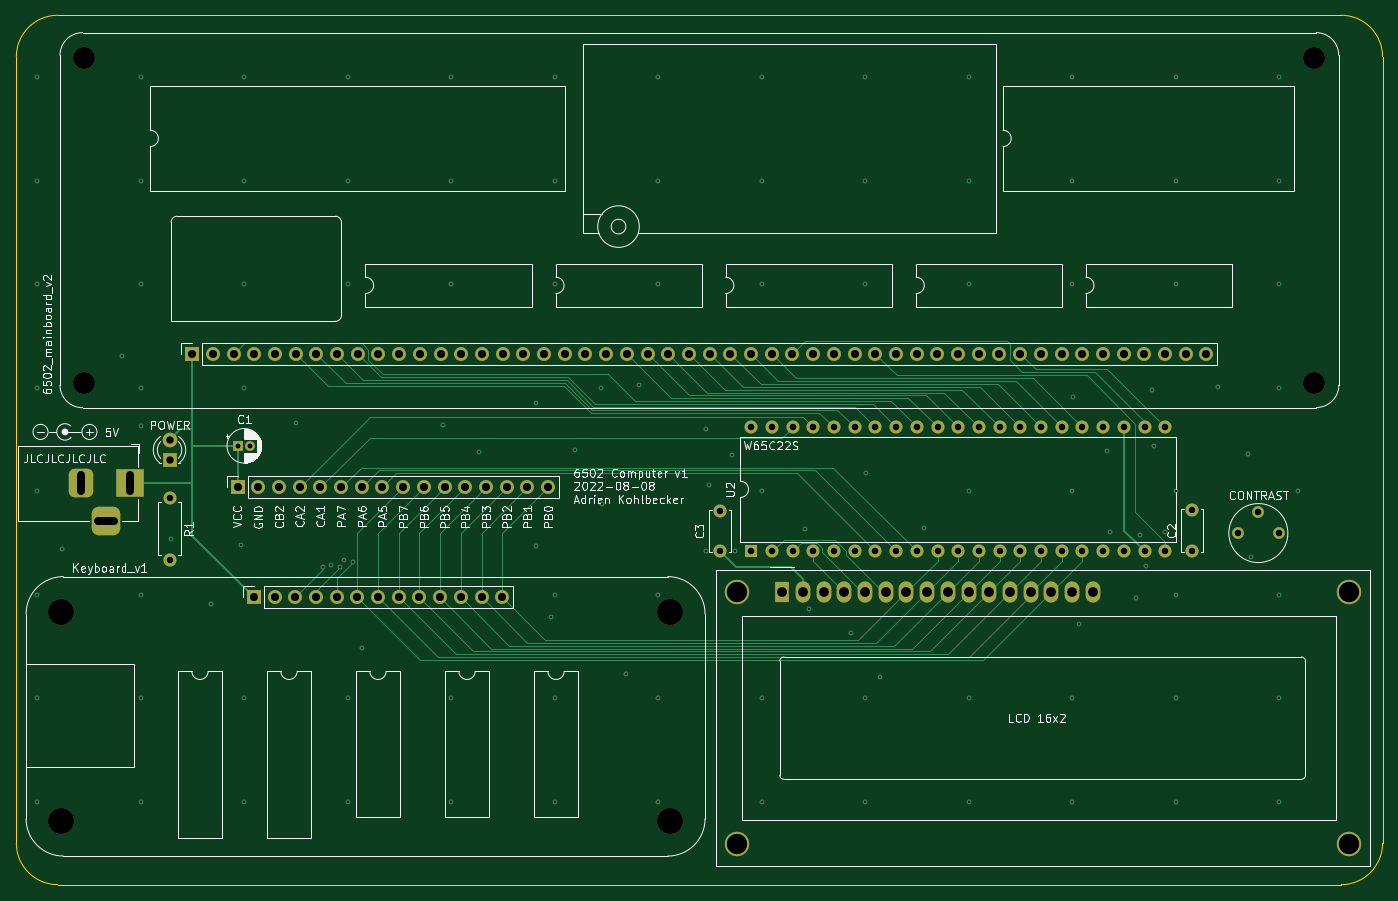
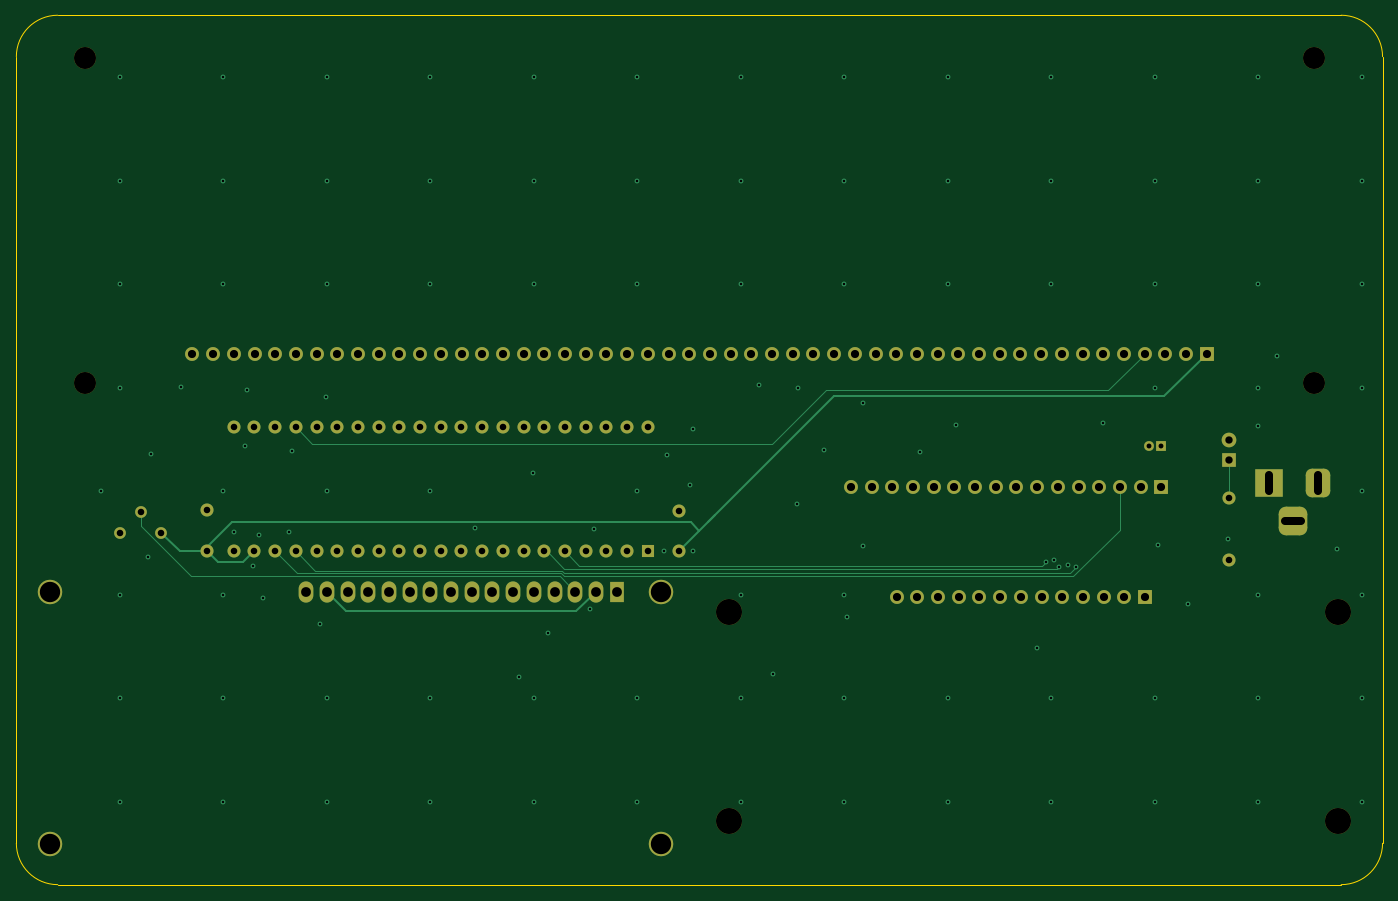
Circuit board: 11 layer files. Board 167.6 x 106.7 mm.
- bottom_copper: 6502_computer-B_Cu.gbl (12554 bytes)
- bottom_mask: 6502_computer-B_Mask.gbs (5971 bytes)
- paste: 6502_computer-B_Paste.gbp (503 bytes)
- bottom_silk: 6502_computer-B_Silkscreen.gbo (5974 bytes)
- outline: 6502_computer-Edge_Cuts.gm1 (1041 bytes)
- top_copper: 6502_computer-F_Cu.gtl (19393 bytes)
- top_mask: 6502_computer-F_Mask.gts (5971 bytes)
- paste: 6502_computer-F_Paste.gtp (503 bytes)
- top_silk: 6502_computer-F_Silkscreen.gto (71616 bytes)
- drill: 6502_computer-NPTH.drl (556 bytes)
- drill: 6502_computer-PTH.drl (5327 bytes)

=== bottom_copper: 6502_computer-B_Cu.gbl (12554 bytes, source omitted) ===
=== bottom_mask: 6502_computer-B_Mask.gbs ===
G04 #@! TF.GenerationSoftware,KiCad,Pcbnew,(6.0.7-1)-1*
G04 #@! TF.CreationDate,2022-08-10T01:24:52+02:00*
G04 #@! TF.ProjectId,6502_computer,36353032-5f63-46f6-9d70-757465722e6b,REV*
G04 #@! TF.SameCoordinates,Original*
G04 #@! TF.FileFunction,Soldermask,Bot*
G04 #@! TF.FilePolarity,Negative*
%FSLAX46Y46*%
G04 Gerber Fmt 4.6, Leading zero omitted, Abs format (unit mm)*
G04 Created by KiCad (PCBNEW (6.0.7-1)-1) date 2022-08-10 01:24:52*
%MOMM*%
%LPD*%
G01*
G04 APERTURE LIST*
G04 Aperture macros list*
%AMRoundRect*
0 Rectangle with rounded corners*
0 $1 Rounding radius*
0 $2 $3 $4 $5 $6 $7 $8 $9 X,Y pos of 4 corners*
0 Add a 4 corners polygon primitive as box body*
4,1,4,$2,$3,$4,$5,$6,$7,$8,$9,$2,$3,0*
0 Add four circle primitives for the rounded corners*
1,1,$1+$1,$2,$3*
1,1,$1+$1,$4,$5*
1,1,$1+$1,$6,$7*
1,1,$1+$1,$8,$9*
0 Add four rect primitives between the rounded corners*
20,1,$1+$1,$2,$3,$4,$5,0*
20,1,$1+$1,$4,$5,$6,$7,0*
20,1,$1+$1,$6,$7,$8,$9,0*
20,1,$1+$1,$8,$9,$2,$3,0*%
G04 Aperture macros list end*
%ADD10R,3.500000X3.500000*%
%ADD11RoundRect,0.750000X-0.750000X-1.000000X0.750000X-1.000000X0.750000X1.000000X-0.750000X1.000000X0*%
%ADD12RoundRect,0.875000X-0.875000X-0.875000X0.875000X-0.875000X0.875000X0.875000X-0.875000X0.875000X0*%
%ADD13C,3.200000*%
%ADD14R,1.700000X1.700000*%
%ADD15O,1.700000X1.700000*%
%ADD16C,2.700000*%
%ADD17C,1.600000*%
%ADD18R,1.600000X1.600000*%
%ADD19O,1.600000X1.600000*%
%ADD20C,3.000000*%
%ADD21R,1.800000X2.600000*%
%ADD22O,1.800000X2.600000*%
%ADD23C,1.440000*%
%ADD24R,1.800000X1.800000*%
%ADD25C,1.800000*%
%ADD26R,1.200000X1.200000*%
%ADD27C,1.200000*%
G04 APERTURE END LIST*
D10*
X87630000Y-100584000D03*
D11*
X81630000Y-100584000D03*
D12*
X84630000Y-105284000D03*
D13*
X79174892Y-142034392D03*
X153850892Y-142034392D03*
X153850892Y-116380392D03*
X79174892Y-116380392D03*
D14*
X102796892Y-114602392D03*
D15*
X105336892Y-114602392D03*
X107876892Y-114602392D03*
X110416892Y-114602392D03*
X112956892Y-114602392D03*
X115496892Y-114602392D03*
X118036892Y-114602392D03*
X120576892Y-114602392D03*
X123116892Y-114602392D03*
X125656892Y-114602392D03*
X128196892Y-114602392D03*
X130736892Y-114602392D03*
X133276892Y-114602392D03*
D16*
X82018000Y-88265000D03*
X232894000Y-88265000D03*
X82018000Y-48387000D03*
X232894000Y-48387000D03*
D14*
X95226000Y-84709000D03*
D15*
X97766000Y-84709000D03*
X100306000Y-84709000D03*
X102846000Y-84709000D03*
X105386000Y-84709000D03*
X107926000Y-84709000D03*
X110466000Y-84709000D03*
X113006000Y-84709000D03*
X115546000Y-84709000D03*
X118086000Y-84709000D03*
X120626000Y-84709000D03*
X123166000Y-84709000D03*
X125706000Y-84709000D03*
X128246000Y-84709000D03*
X130786000Y-84709000D03*
X133326000Y-84709000D03*
X135866000Y-84709000D03*
X138406000Y-84709000D03*
X140946000Y-84709000D03*
X143486000Y-84709000D03*
X146026000Y-84709000D03*
X148566000Y-84709000D03*
X151106000Y-84709000D03*
X153646000Y-84709000D03*
X156186000Y-84709000D03*
X158726000Y-84709000D03*
X161266000Y-84709000D03*
X163806000Y-84709000D03*
X166346000Y-84709000D03*
X168886000Y-84709000D03*
X171426000Y-84709000D03*
X173966000Y-84709000D03*
X176506000Y-84709000D03*
X179046000Y-84709000D03*
X181586000Y-84709000D03*
X184126000Y-84709000D03*
X186666000Y-84709000D03*
X189206000Y-84709000D03*
X191746000Y-84709000D03*
X194286000Y-84709000D03*
X196826000Y-84709000D03*
X199366000Y-84709000D03*
X201906000Y-84709000D03*
X204446000Y-84709000D03*
X206986000Y-84709000D03*
X209526000Y-84709000D03*
X212066000Y-84709000D03*
X214606000Y-84709000D03*
X217146000Y-84709000D03*
X219686000Y-84709000D03*
D17*
X160020000Y-108966000D03*
X160020000Y-103966000D03*
D18*
X163830000Y-108971000D03*
D19*
X166370000Y-108971000D03*
X168910000Y-108971000D03*
X171450000Y-108971000D03*
X173990000Y-108971000D03*
X176530000Y-108971000D03*
X179070000Y-108971000D03*
X181610000Y-108971000D03*
X184150000Y-108971000D03*
X186690000Y-108971000D03*
X189230000Y-108971000D03*
X191770000Y-108971000D03*
X194310000Y-108971000D03*
X196850000Y-108971000D03*
X199390000Y-108971000D03*
X201930000Y-108971000D03*
X204470000Y-108971000D03*
X207010000Y-108971000D03*
X209550000Y-108971000D03*
X212090000Y-108971000D03*
X214630000Y-108971000D03*
X214630000Y-93731000D03*
X212090000Y-93731000D03*
X209550000Y-93731000D03*
X207010000Y-93731000D03*
X204470000Y-93731000D03*
X201930000Y-93731000D03*
X199390000Y-93731000D03*
X196850000Y-93731000D03*
X194310000Y-93731000D03*
X191770000Y-93731000D03*
X189230000Y-93731000D03*
X186690000Y-93731000D03*
X184150000Y-93731000D03*
X181610000Y-93731000D03*
X179070000Y-93731000D03*
X176530000Y-93731000D03*
X173990000Y-93731000D03*
X171450000Y-93731000D03*
X168910000Y-93731000D03*
X166370000Y-93731000D03*
X163830000Y-93731000D03*
D17*
X217932000Y-108946000D03*
X217932000Y-103946000D03*
D14*
X100798599Y-101092000D03*
D15*
X103338599Y-101092000D03*
X105878599Y-101092000D03*
X108418599Y-101092000D03*
X110958599Y-101092000D03*
X113498599Y-101092000D03*
X116038599Y-101092000D03*
X118578599Y-101092000D03*
X121118599Y-101092000D03*
X123658599Y-101092000D03*
X126198599Y-101092000D03*
X128738599Y-101092000D03*
X131278599Y-101092000D03*
X133818599Y-101092000D03*
X136358599Y-101092000D03*
X138898599Y-101092000D03*
D20*
X237139480Y-144929200D03*
X237140000Y-113928500D03*
X162140900Y-113928500D03*
X162140900Y-144929200D03*
D21*
X167640000Y-113928500D03*
D22*
X170180000Y-113928500D03*
X172720000Y-113928500D03*
X175260000Y-113928500D03*
X177800000Y-113928500D03*
X180340000Y-113928500D03*
X182880000Y-113928500D03*
X185420000Y-113928500D03*
X187960000Y-113928500D03*
X190500000Y-113928500D03*
X193040000Y-113928500D03*
X195580000Y-113928500D03*
X198120000Y-113928500D03*
X200660000Y-113928500D03*
X203200000Y-113928500D03*
X205740000Y-113928500D03*
D23*
X228600000Y-106680000D03*
X226060000Y-104140000D03*
X223520000Y-106680000D03*
D24*
X92456000Y-97790000D03*
D25*
X92456000Y-95250000D03*
D17*
X92468000Y-102362000D03*
D19*
X92468000Y-109982000D03*
D26*
X100877401Y-96012000D03*
D27*
X102377401Y-96012000D03*
M02*

=== paste: 6502_computer-B_Paste.gbp ===
G04 #@! TF.GenerationSoftware,KiCad,Pcbnew,(6.0.7-1)-1*
G04 #@! TF.CreationDate,2022-08-10T01:24:52+02:00*
G04 #@! TF.ProjectId,6502_computer,36353032-5f63-46f6-9d70-757465722e6b,REV*
G04 #@! TF.SameCoordinates,Original*
G04 #@! TF.FileFunction,Paste,Bot*
G04 #@! TF.FilePolarity,Positive*
%FSLAX46Y46*%
G04 Gerber Fmt 4.6, Leading zero omitted, Abs format (unit mm)*
G04 Created by KiCad (PCBNEW (6.0.7-1)-1) date 2022-08-10 01:24:52*
%MOMM*%
%LPD*%
G01*
G04 APERTURE LIST*
G04 APERTURE END LIST*
M02*

=== bottom_silk: 6502_computer-B_Silkscreen.gbo (5974 bytes, source omitted) ===
=== outline: 6502_computer-Edge_Cuts.gm1 ===
G04 #@! TF.GenerationSoftware,KiCad,Pcbnew,(6.0.7-1)-1*
G04 #@! TF.CreationDate,2022-08-10T01:24:52+02:00*
G04 #@! TF.ProjectId,6502_computer,36353032-5f63-46f6-9d70-757465722e6b,REV*
G04 #@! TF.SameCoordinates,Original*
G04 #@! TF.FileFunction,Profile,NP*
%FSLAX46Y46*%
G04 Gerber Fmt 4.6, Leading zero omitted, Abs format (unit mm)*
G04 Created by KiCad (PCBNEW (6.0.7-1)-1) date 2022-08-10 01:24:52*
%MOMM*%
%LPD*%
G01*
G04 APERTURE LIST*
G04 #@! TA.AperFunction,Profile*
%ADD10C,0.100000*%
G04 #@! TD*
G04 APERTURE END LIST*
D10*
X236220000Y-149860000D02*
X78740000Y-149860000D01*
X73660000Y-144780000D02*
X73660000Y-48260000D01*
X241300000Y-48260000D02*
G75*
G03*
X236220000Y-43180000I-5080000J0D01*
G01*
X73660000Y-144780000D02*
G75*
G03*
X78740000Y-149860000I5080000J0D01*
G01*
X78740000Y-43180000D02*
G75*
G03*
X73660000Y-48260000I0J-5080000D01*
G01*
X236220000Y-149860000D02*
G75*
G03*
X241300000Y-144780000I0J5080000D01*
G01*
X78740000Y-43180000D02*
X236220000Y-43180000D01*
X241300000Y-48260000D02*
X241300000Y-144780000D01*
M02*

=== top_copper: 6502_computer-F_Cu.gtl (19393 bytes, source omitted) ===
=== top_mask: 6502_computer-F_Mask.gts ===
G04 #@! TF.GenerationSoftware,KiCad,Pcbnew,(6.0.7-1)-1*
G04 #@! TF.CreationDate,2022-08-10T01:24:52+02:00*
G04 #@! TF.ProjectId,6502_computer,36353032-5f63-46f6-9d70-757465722e6b,REV*
G04 #@! TF.SameCoordinates,Original*
G04 #@! TF.FileFunction,Soldermask,Top*
G04 #@! TF.FilePolarity,Negative*
%FSLAX46Y46*%
G04 Gerber Fmt 4.6, Leading zero omitted, Abs format (unit mm)*
G04 Created by KiCad (PCBNEW (6.0.7-1)-1) date 2022-08-10 01:24:52*
%MOMM*%
%LPD*%
G01*
G04 APERTURE LIST*
G04 Aperture macros list*
%AMRoundRect*
0 Rectangle with rounded corners*
0 $1 Rounding radius*
0 $2 $3 $4 $5 $6 $7 $8 $9 X,Y pos of 4 corners*
0 Add a 4 corners polygon primitive as box body*
4,1,4,$2,$3,$4,$5,$6,$7,$8,$9,$2,$3,0*
0 Add four circle primitives for the rounded corners*
1,1,$1+$1,$2,$3*
1,1,$1+$1,$4,$5*
1,1,$1+$1,$6,$7*
1,1,$1+$1,$8,$9*
0 Add four rect primitives between the rounded corners*
20,1,$1+$1,$2,$3,$4,$5,0*
20,1,$1+$1,$4,$5,$6,$7,0*
20,1,$1+$1,$6,$7,$8,$9,0*
20,1,$1+$1,$8,$9,$2,$3,0*%
G04 Aperture macros list end*
%ADD10R,3.500000X3.500000*%
%ADD11RoundRect,0.750000X-0.750000X-1.000000X0.750000X-1.000000X0.750000X1.000000X-0.750000X1.000000X0*%
%ADD12RoundRect,0.875000X-0.875000X-0.875000X0.875000X-0.875000X0.875000X0.875000X-0.875000X0.875000X0*%
%ADD13C,3.200000*%
%ADD14R,1.700000X1.700000*%
%ADD15O,1.700000X1.700000*%
%ADD16C,2.700000*%
%ADD17C,1.600000*%
%ADD18R,1.600000X1.600000*%
%ADD19O,1.600000X1.600000*%
%ADD20C,3.000000*%
%ADD21R,1.800000X2.600000*%
%ADD22O,1.800000X2.600000*%
%ADD23C,1.440000*%
%ADD24R,1.800000X1.800000*%
%ADD25C,1.800000*%
%ADD26R,1.200000X1.200000*%
%ADD27C,1.200000*%
G04 APERTURE END LIST*
D10*
X87630000Y-100584000D03*
D11*
X81630000Y-100584000D03*
D12*
X84630000Y-105284000D03*
D13*
X79174892Y-142034392D03*
X153850892Y-142034392D03*
X153850892Y-116380392D03*
X79174892Y-116380392D03*
D14*
X102796892Y-114602392D03*
D15*
X105336892Y-114602392D03*
X107876892Y-114602392D03*
X110416892Y-114602392D03*
X112956892Y-114602392D03*
X115496892Y-114602392D03*
X118036892Y-114602392D03*
X120576892Y-114602392D03*
X123116892Y-114602392D03*
X125656892Y-114602392D03*
X128196892Y-114602392D03*
X130736892Y-114602392D03*
X133276892Y-114602392D03*
D16*
X82018000Y-88265000D03*
X232894000Y-88265000D03*
X82018000Y-48387000D03*
X232894000Y-48387000D03*
D14*
X95226000Y-84709000D03*
D15*
X97766000Y-84709000D03*
X100306000Y-84709000D03*
X102846000Y-84709000D03*
X105386000Y-84709000D03*
X107926000Y-84709000D03*
X110466000Y-84709000D03*
X113006000Y-84709000D03*
X115546000Y-84709000D03*
X118086000Y-84709000D03*
X120626000Y-84709000D03*
X123166000Y-84709000D03*
X125706000Y-84709000D03*
X128246000Y-84709000D03*
X130786000Y-84709000D03*
X133326000Y-84709000D03*
X135866000Y-84709000D03*
X138406000Y-84709000D03*
X140946000Y-84709000D03*
X143486000Y-84709000D03*
X146026000Y-84709000D03*
X148566000Y-84709000D03*
X151106000Y-84709000D03*
X153646000Y-84709000D03*
X156186000Y-84709000D03*
X158726000Y-84709000D03*
X161266000Y-84709000D03*
X163806000Y-84709000D03*
X166346000Y-84709000D03*
X168886000Y-84709000D03*
X171426000Y-84709000D03*
X173966000Y-84709000D03*
X176506000Y-84709000D03*
X179046000Y-84709000D03*
X181586000Y-84709000D03*
X184126000Y-84709000D03*
X186666000Y-84709000D03*
X189206000Y-84709000D03*
X191746000Y-84709000D03*
X194286000Y-84709000D03*
X196826000Y-84709000D03*
X199366000Y-84709000D03*
X201906000Y-84709000D03*
X204446000Y-84709000D03*
X206986000Y-84709000D03*
X209526000Y-84709000D03*
X212066000Y-84709000D03*
X214606000Y-84709000D03*
X217146000Y-84709000D03*
X219686000Y-84709000D03*
D17*
X160020000Y-108966000D03*
X160020000Y-103966000D03*
D18*
X163830000Y-108971000D03*
D19*
X166370000Y-108971000D03*
X168910000Y-108971000D03*
X171450000Y-108971000D03*
X173990000Y-108971000D03*
X176530000Y-108971000D03*
X179070000Y-108971000D03*
X181610000Y-108971000D03*
X184150000Y-108971000D03*
X186690000Y-108971000D03*
X189230000Y-108971000D03*
X191770000Y-108971000D03*
X194310000Y-108971000D03*
X196850000Y-108971000D03*
X199390000Y-108971000D03*
X201930000Y-108971000D03*
X204470000Y-108971000D03*
X207010000Y-108971000D03*
X209550000Y-108971000D03*
X212090000Y-108971000D03*
X214630000Y-108971000D03*
X214630000Y-93731000D03*
X212090000Y-93731000D03*
X209550000Y-93731000D03*
X207010000Y-93731000D03*
X204470000Y-93731000D03*
X201930000Y-93731000D03*
X199390000Y-93731000D03*
X196850000Y-93731000D03*
X194310000Y-93731000D03*
X191770000Y-93731000D03*
X189230000Y-93731000D03*
X186690000Y-93731000D03*
X184150000Y-93731000D03*
X181610000Y-93731000D03*
X179070000Y-93731000D03*
X176530000Y-93731000D03*
X173990000Y-93731000D03*
X171450000Y-93731000D03*
X168910000Y-93731000D03*
X166370000Y-93731000D03*
X163830000Y-93731000D03*
D17*
X217932000Y-108946000D03*
X217932000Y-103946000D03*
D14*
X100798599Y-101092000D03*
D15*
X103338599Y-101092000D03*
X105878599Y-101092000D03*
X108418599Y-101092000D03*
X110958599Y-101092000D03*
X113498599Y-101092000D03*
X116038599Y-101092000D03*
X118578599Y-101092000D03*
X121118599Y-101092000D03*
X123658599Y-101092000D03*
X126198599Y-101092000D03*
X128738599Y-101092000D03*
X131278599Y-101092000D03*
X133818599Y-101092000D03*
X136358599Y-101092000D03*
X138898599Y-101092000D03*
D20*
X237139480Y-144929200D03*
X237140000Y-113928500D03*
X162140900Y-113928500D03*
X162140900Y-144929200D03*
D21*
X167640000Y-113928500D03*
D22*
X170180000Y-113928500D03*
X172720000Y-113928500D03*
X175260000Y-113928500D03*
X177800000Y-113928500D03*
X180340000Y-113928500D03*
X182880000Y-113928500D03*
X185420000Y-113928500D03*
X187960000Y-113928500D03*
X190500000Y-113928500D03*
X193040000Y-113928500D03*
X195580000Y-113928500D03*
X198120000Y-113928500D03*
X200660000Y-113928500D03*
X203200000Y-113928500D03*
X205740000Y-113928500D03*
D23*
X228600000Y-106680000D03*
X226060000Y-104140000D03*
X223520000Y-106680000D03*
D24*
X92456000Y-97790000D03*
D25*
X92456000Y-95250000D03*
D17*
X92468000Y-102362000D03*
D19*
X92468000Y-109982000D03*
D26*
X100877401Y-96012000D03*
D27*
X102377401Y-96012000D03*
M02*

=== paste: 6502_computer-F_Paste.gtp ===
G04 #@! TF.GenerationSoftware,KiCad,Pcbnew,(6.0.7-1)-1*
G04 #@! TF.CreationDate,2022-08-10T01:24:52+02:00*
G04 #@! TF.ProjectId,6502_computer,36353032-5f63-46f6-9d70-757465722e6b,REV*
G04 #@! TF.SameCoordinates,Original*
G04 #@! TF.FileFunction,Paste,Top*
G04 #@! TF.FilePolarity,Positive*
%FSLAX46Y46*%
G04 Gerber Fmt 4.6, Leading zero omitted, Abs format (unit mm)*
G04 Created by KiCad (PCBNEW (6.0.7-1)-1) date 2022-08-10 01:24:52*
%MOMM*%
%LPD*%
G01*
G04 APERTURE LIST*
G04 APERTURE END LIST*
M02*

=== top_silk: 6502_computer-F_Silkscreen.gto (71616 bytes, source omitted) ===
=== drill: 6502_computer-NPTH.drl ===
M48
; DRILL file {KiCad (6.0.7-1)-1} date 2022 August 10, Wednesday 01:24:57
; FORMAT={-:-/ absolute / metric / decimal}
; #@! TF.CreationDate,2022-08-10T01:24:57+02:00
; #@! TF.GenerationSoftware,Kicad,Pcbnew,(6.0.7-1)-1
; #@! TF.FileFunction,NonPlated,1,4,NPTH
FMAT,2
METRIC
; #@! TA.AperFunction,NonPlated,NPTH,ComponentDrill
T1C2.700
; #@! TA.AperFunction,NonPlated,NPTH,ComponentDrill
T2C3.200
%
G90
G05
T1
X82.018Y-48.387
X82.018Y-88.265
X232.894Y-48.387
X232.894Y-88.265
T2
X79.175Y-116.38
X79.175Y-142.034
X153.851Y-116.38
X153.851Y-142.034
T0
M30

=== drill: 6502_computer-PTH.drl (5327 bytes, source omitted) ===
